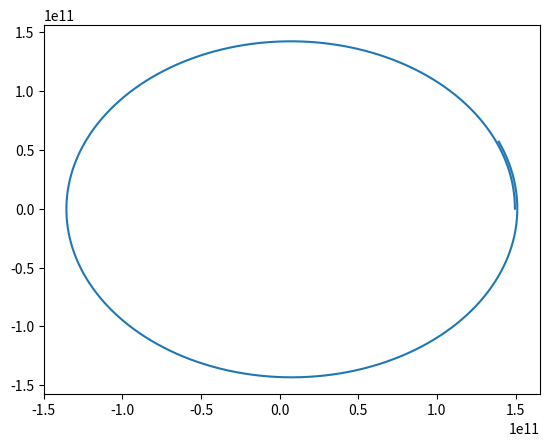

Generate this figure with matplotlib:
# Code based on this post on https://stackoverflow.com/questions/29060824/is-there-a-way-to-define-a-float-array-in-python
import numpy as np
import matplotlib.pyplot as plt
import math

dt = 3600 # (s) length of timestep (3600 seconds in 1 hour)
N = 24*365 # number of timesteps (24*365 is amount of hours in 1 year)
x = np.zeros(N+1)
y = np.zeros(N+1)
x[0] = 1.496e11 # (m) initial condition of object position on x-axis (1.496e11 is averagedistance Earth-Sun) 
y[0] = 0.0 # (m) initial condition of object position on y-axis
vx = np.zeros(N+1)
vy = np.zeros(N+1)
vx[0] = 0.0 # (m/s) initial condition of object velocity in x-axis direction
vy[0] = 29000 # (m/s) initial condition of object velocity in y-axis direction
ax = np.zeros(N+1)
ay = np.zeros(N+1)
m1 = 1.988e30 # (kg) mass of central body (mass of the sun is 1.988e30 kg)
G = 6.67e-11 # (Nm^2kg^-2) gravitational constant

def a(x,y):
    r=math.sqrt(x**2+y**2)
    return (-G*m1)/r**2 # Acceleration of a body under a gravity force from a mass m1

for i in range (0,N):
    r = x[i],y[i]
    if x[i] == 0:
        ax[i]=0
    else:    
        ax[i] = a(x[i],y[i])/math.sqrt(1+(y[i]**2/x[i]**2))*(x[i]/abs(x[i]))
    if y[i] == 0:
        ay[i]=0
    else:
        ay[i] = a(x[i],y[i])/math.sqrt(1+(x[i]**2/y[i]**2))*(y[i]/abs(y[i]))
    vx[i+1] = vx[i] + ax[i]*dt
    vy[i+1] = vy[i] + ay[i]*dt
    x[i+1] = x[i] + vx[i]*dt 
    y[i+1] = y[i] + vy[i]*dt    
plt.plot(x,y)
plt.show()